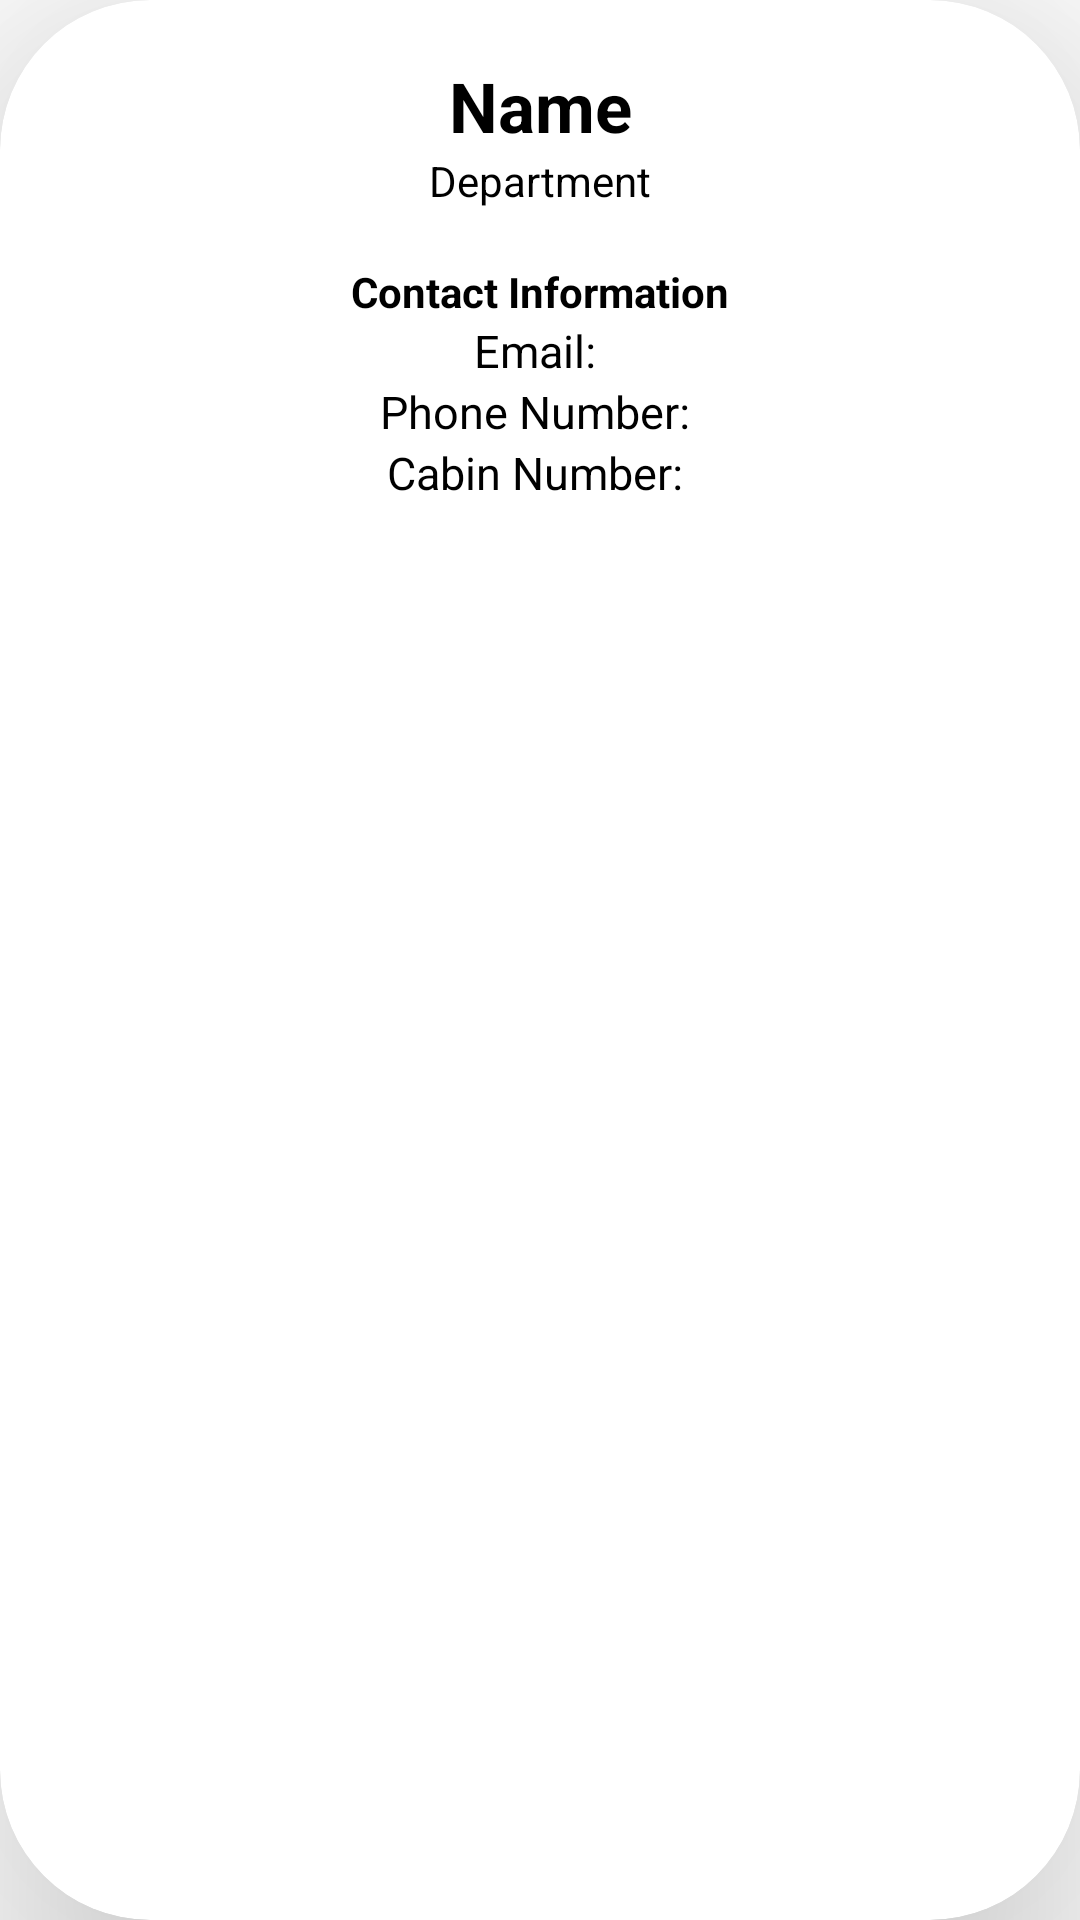

Layout XML and referenced resources for this Android screen:
<!-- AndroidManifest.xml: application theme Theme.DSUApp -->
<!-- res/layout/faculty_recycler_item.xml -->
<?xml version="1.0" encoding="utf-8"?>
<androidx.cardview.widget.CardView xmlns:android="http://schemas.android.com/apk/res/android"
    android:layout_width="match_parent"
    android:layout_height="180sp"
    xmlns:app="http://schemas.android.com/apk/res-auto"
    app:cardElevation="50dp"
    app:cardCornerRadius="50dp"
    android:layout_margin="16dp"
    app:cardBackgroundColor="@color/white">


    <LinearLayout
        android:layout_width="match_parent"
        android:layout_height="match_parent"
        android:orientation="vertical">

        <TextView
            android:id="@+id/tvFacultyName"
            android:layout_width="match_parent"
            android:layout_height="wrap_content"
            android:text="Name"
            android:textAlignment="center"
            android:textColor="@color/black"
            android:layout_marginTop="20dp"
            android:textSize="23sp"
            android:textStyle="bold" />

        <TextView
            android:id="@+id/tvFacultyDept"
            android:layout_width="match_parent"
            android:layout_height="wrap_content"
            android:text="Department"
            android:textAlignment="center"
            android:textColor="@color/black"
            android:textSize="14sp" />

        <TextView
            android:layout_width="match_parent"
            android:layout_height="wrap_content"
            android:layout_marginTop="18sp"
            android:text="@string/contact_information"
            android:textAlignment="center"
            android:textColor="@color/black"
            android:textStyle="bold" />

        <TextView
            android:id="@+id/tvFacultyEmail"
            android:layout_width="match_parent"
            android:layout_height="wrap_content"
            android:text="Email: "
            android:textAlignment="center"
            android:textColor="@color/black"
            android:textSize="15sp" />
        <TextView
            android:id="@+id/tvFacultyPhoneNumber"
            android:layout_width="match_parent"
            android:layout_height="wrap_content"
            android:text="Phone Number: "
            android:textAlignment="center"
            android:textColor="@color/black"
            android:textSize="15sp" />
        <TextView
            android:id="@+id/tvFacultyCabinNumber"
            android:layout_width="match_parent"
            android:layout_height="wrap_content"
            android:text="Cabin Number: "
            android:textAlignment="center"
            android:textColor="@color/black"
            android:textSize="15sp" />

    </LinearLayout>
</androidx.cardview.widget.CardView>
<!-- resources referenced by this layout -->
<resources>
  <color name="black">#FF000000</color>
  <color name="white">#FFFFFFFF</color>
  <string name="contact_information">Contact Information</string>
  <style name="Theme.DSUApp" parent="Theme.MaterialComponents.DayNight.NoActionBar">
          
          <item name="colorPrimary">@color/purple_500</item>
          <item name="colorPrimaryVariant">@color/purple_700</item>
          <item name="colorOnPrimary">@color/white</item>
          
          <item name="colorSecondary">@color/teal_200</item>
          <item name="colorSecondaryVariant">@color/teal_700</item>
          <item name="colorOnSecondary">@color/black</item>
          
          <item name="android:statusBarColor" tools:targetApi="l">?attr/colorPrimaryVariant</item>
          
      </style>
  <color name="purple_500">#FF6200EE</color>
  <color name="purple_700">#FF3700B3</color>
  <color name="teal_200">#FF03DAC5</color>
  <color name="teal_700">#FF018786</color>
</resources>
